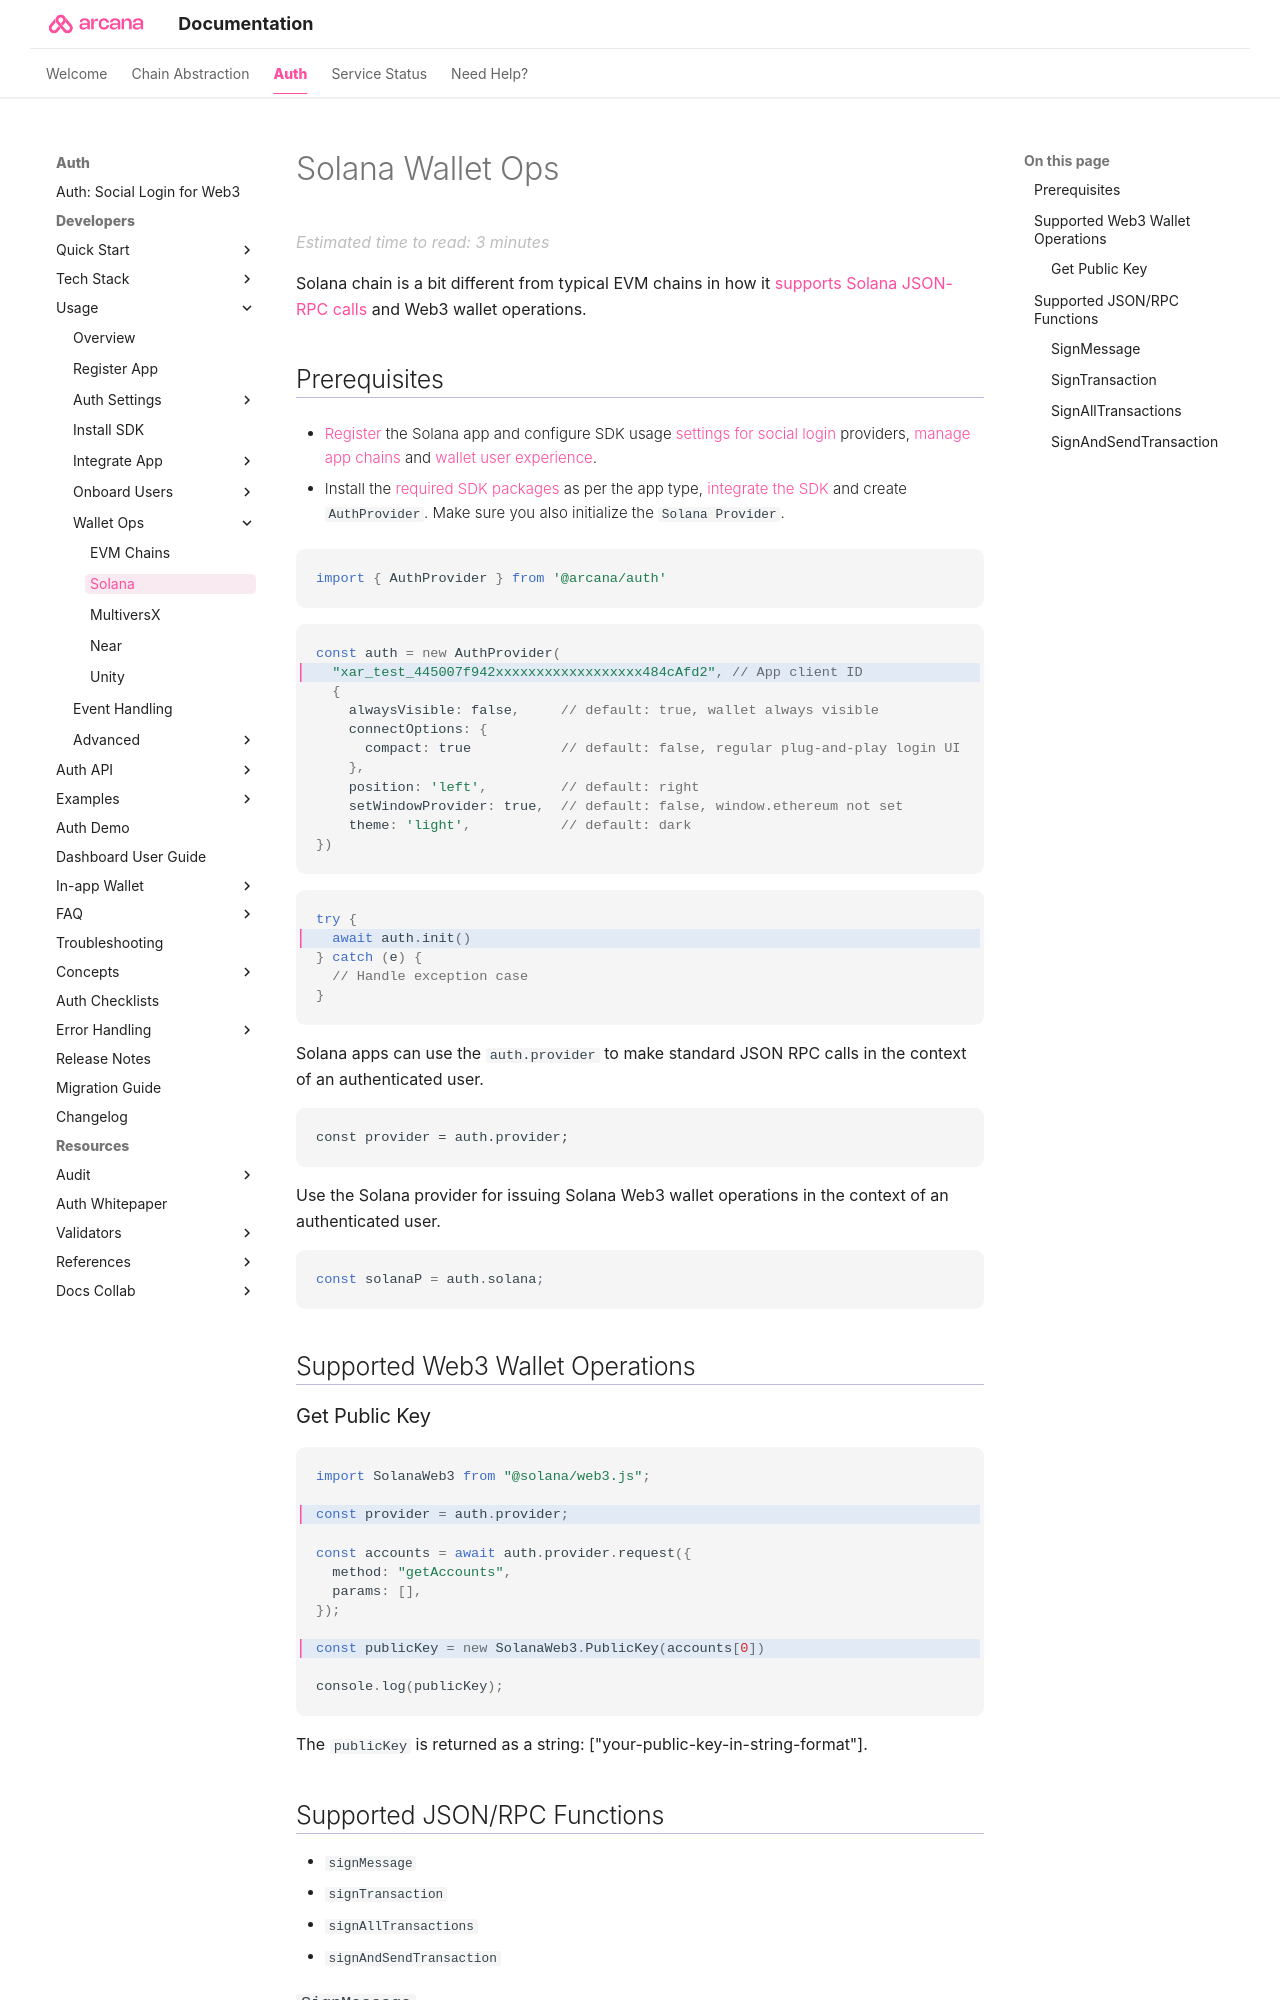

repository: shaloo/docs.arcana · page: auth/web3-ops/solana/index.html · generator: mkdocs

---
alias: solana-web3-wallet-ops
title: 'Solana Wallet Operations'
description: 'List of all the supported JSON-RPC and Web3 wallet operations by the Arcana wallet for Solana blockchain.'
arcana:
  root_rel_path: ../../..
---

# Solana Wallet Ops

Solana chain is a bit different from typical EVM chains in how it [supports Solana JSON-RPC calls](https://docs.solana.com/api/http) and Web3 wallet operations.

## Prerequisites

* [[solana-dashboard-user-guide|Register]] the Solana app and configure SDK usage [[index-config-social-providers|settings for social login]] providers, [[configure-wallet-chains|manage app chains]] and [[index-setup-wallet|wallet user experience]].

* Install the [[sdk-installation|required SDK packages]] as per the app type, [[integrate-solana-app|integrate the SDK]] and create `AuthProvider`. Make sure you also initialize the `Solana Provider`.

{% include "./code-snippets/import_auth.md" %}

{% include "./code-snippets/new_auth.md" %}

{% include "./code-snippets/init_auth.md" %}

{% include "./text-snippets/init_solana_providers.md" %}

## Supported Web3 Wallet Operations

### Get Public Key

```js hl_lines="3 10"
import SolanaWeb3 from "@solana/web3.js";

const provider = auth.provider;

const accounts = await auth.provider.request({
  method: "getAccounts",
  params: [],
});

const publicKey = new SolanaWeb3.PublicKey(accounts[0])

console.log(publicKey);
```

The `publicKey` is returned as a string: ["your-public-key-in-string-format"].

## Supported JSON/RPC Functions

{% include "./text-snippets/solana_web3_ops.md" %}

### `SignMessage`

```js hl_lines="8"

  const message = `Sign below to authenticate with CryptoCorgis to avoid digital dognappers`;
  const encodedMessage = new TextEncoder().encode(message);
  // To get a proper signature, the second parameter in signMessage call 
  // can be either "hex" or "utf8", depending on what kind of message we are signing. 
  // For plaintext, use "utf8"; 
  // For hex message, use "hex"
  try {
    const signature = await solanaP.signMessage(encodedMessage, "hex");
    window.solanaSig = signature;
    console.log(signature);
  } catch (e) {
    console.error(e);
  }
```
